Run: headless pygame with SDL's dummy video driver; simulated clock (each Clock.tick advances the game by its frame time, no real sleeping); random seed 0; keys injected as events and as key.get_pressed() state; mouse plan: one left click at the window centre at the start of phase 2, then a move to the lower-right quarter at the start of phase 3.
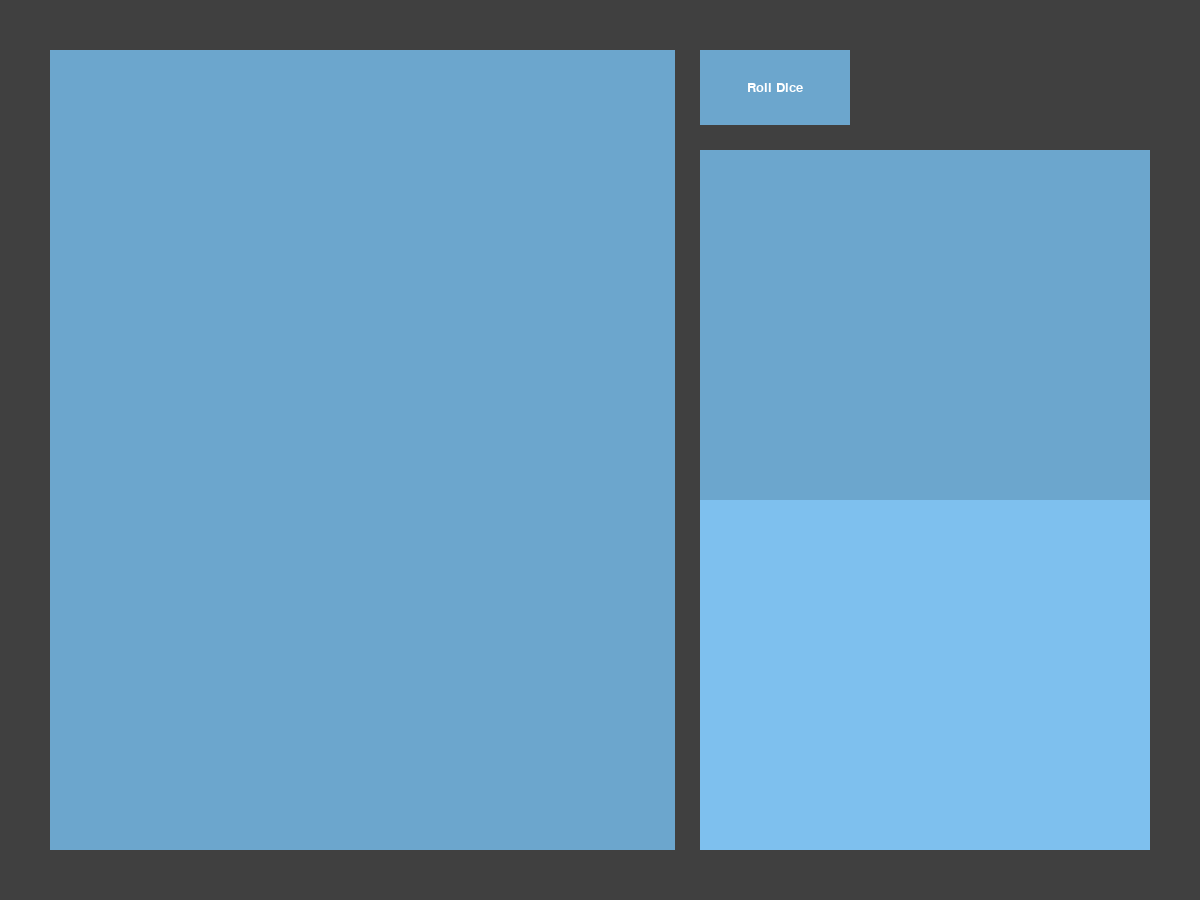
Frame 1 of 4 · flips 1–60 · no input
Frame 2 of 4 · flips 61–180 · clicked the window centre · tapped SPACE, RETURN · held RIGHT (→), D · screen unchanged from frame 1, image omitted
Frame 3 of 4 · flips 181–300 · moved the mouse to the lower-right quarter · held DOWN (↓), S · screen unchanged from frame 2, image omitted
Frame 4 of 4 · flips 301–420 · held LEFT (←), A, UP (↑), W · screen unchanged from frame 3, image omitted

The pygame program that drew these frames:

import pygame
import random

# pygame setup
pygame.init()
screen = pygame.display.set_mode((1200, 900))
width = screen.get_width()
height = screen.get_height()
clock = pygame.time.Clock()
running = True
dt = 0
font = pygame.font.SysFont("Sans", 20)

table_board = pygame.Rect(50, 50, (width / 2) + 50 / 2, height - 100)
dice_board = pygame.Rect((width / 2) + 100, 150, (width - 300) / 2, (height - 200) / 2)
dice_board_saved = pygame.Rect(
    (width / 2) + 100, 150 + ((height - 200) / 2), (width - 300) / 2, (height - 200) / 2
)
btn_roll_dice = pygame.Rect((width / 2) + 100, 50, 150, 75)
dice = []


def draw_button(format, hover):
    if hover:
        pygame.draw.rect(screen, "skyblue2", format)
        text = font.render("Roll Dice", True, "white")
        text_rec = text.get_rect(center=(format.center))
        screen.blit(text, text_rec)
    else:
        pygame.draw.rect(screen, "skyblue3", format)
        text = font.render("Roll Dice", True, "white")
        text_rec = text.get_rect(center=(format.center))
        screen.blit(text, text_rec)


def get_random_dice_positions(num_dice=5):
    positions = []

    for _ in range(num_dice):
        to_close = True
        while to_close:
            coords = (
                random.randint(dice_board.left + 50, dice_board.right - 50),
                random.randint(dice_board.top + 50, dice_board.bottom - 50),
            )
            to_close = False
            for item in positions:
                if (item[0] - 45 < coords[0] < item[0] + 45) and (
                    item[1] - 45 < coords[1] < item[1] + 45
                ):
                    to_close = True
        positions.append(coords)

    return positions


def draw_dice():
    for d in dice:
        pygame.draw.rect(screen, "red", d)


# print(get_random_dice_positions(5))
while running:

    x, y = pygame.mouse.get_pos()
    screen.fill("gray25")

    pygame.draw.rect(screen, "skyblue3", table_board)
    pygame.draw.rect(screen, "skyblue3", dice_board)
    pygame.draw.rect(screen, "skyblue2", dice_board_saved)
    draw_dice()

    draw_button(btn_roll_dice, hover=False)
    if btn_roll_dice.collidepoint(x, y):
        draw_button(btn_roll_dice, hover=True)

    for event in pygame.event.get():
        if event.type == pygame.QUIT:
            running = False

        if event.type == pygame.MOUSEBUTTONDOWN:
            if btn_roll_dice.collidepoint(x, y):
                positions = get_random_dice_positions()
                dice = [pygame.Rect(pos[0], pos[1], 40, 40) for pos in positions]

    pygame.display.flip()
    dt = clock.tick(60) / 1000

pygame.quit()
